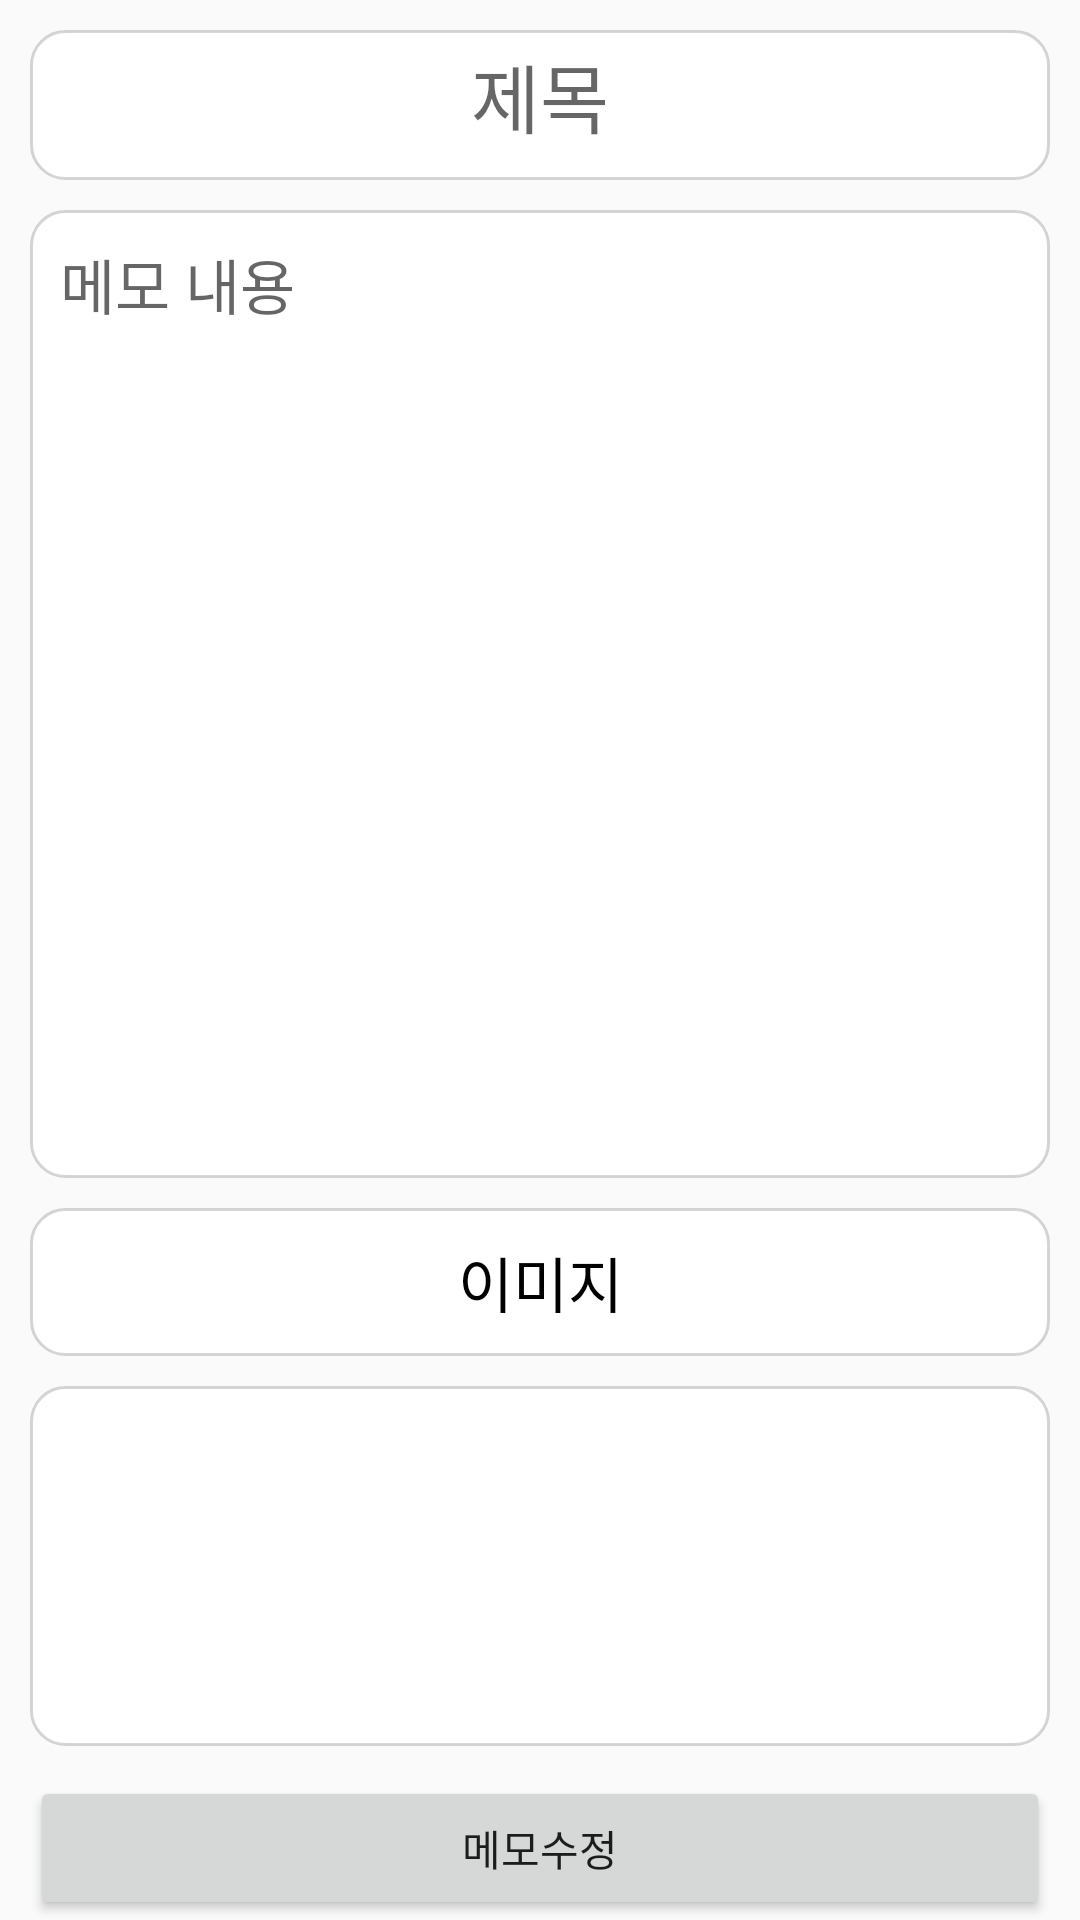

This screen was rendered from an Android layout file. Write that file and the resources it references.
<!-- AndroidManifest.xml: application theme AppTheme -->
<!-- res/layout/activity_memo_edit.xml -->
<?xml version="1.0" encoding="utf-8"?>
<LinearLayout xmlns:android="http://schemas.android.com/apk/res/android"
    xmlns:tools="http://schemas.android.com/tools"
    android:layout_width="match_parent"
    android:layout_height="match_parent"
    android:orientation="vertical"
    tools:context=".activities.MemoEditActivity">

    <LinearLayout
        android:layout_width="match_parent"
        android:layout_height="50dp"
        android:layout_margin="10dp"
        android:background="@drawable/shape_round_border_gray"
        android:orientation="vertical">

        <EditText
            android:id="@+id/et_title_edit"
            android:layout_width="match_parent"
            android:layout_height="match_parent"
            android:background="@null"
            android:gravity="center"
            android:hint="제목"
            android:padding="10dp"
            android:textColor="#000000"
            android:textSize="25dp" />

    </LinearLayout>

    <LinearLayout
        android:layout_width="match_parent"
        android:layout_height="0dp"
        android:layout_weight="1">

        <ScrollView
            android:layout_width="match_parent"
            android:layout_height="match_parent"
            android:layout_marginLeft="10dp"
            android:layout_marginRight="10dp"
            android:layout_marginBottom="10dp"
            android:background="@drawable/shape_round_border_gray">

            <EditText
                android:id="@+id/et_content_edit"
                android:layout_width="match_parent"
                android:layout_height="wrap_content"
                android:background="@null"
                android:hint="메모 내용"
                android:padding="10dp"
                android:textColor="#000000"
                android:textSize="20dp" />

        </ScrollView>

    </LinearLayout>

    <LinearLayout
        android:layout_width="match_parent"
        android:layout_height="wrap_content"
        android:orientation="vertical">

        <TextView
            android:layout_width="match_parent"
            android:layout_height="wrap_content"
            android:layout_marginLeft="10dp"
            android:layout_marginRight="10dp"
            android:layout_marginBottom="10dp"
            android:background="@drawable/shape_round_border_gray"
            android:gravity="center"
            android:padding="10dp"
            android:text="이미지"
            android:textColor="#000000"
            android:textSize="20dp" />

        <LinearLayout
            android:layout_width="match_parent"
            android:layout_height="120dp"
            android:layout_marginLeft="10dp"
            android:layout_marginRight="10dp"
            android:layout_marginBottom="10dp"
            android:background="@drawable/shape_round_border_gray"
            android:padding="10dp">

        </LinearLayout>


    </LinearLayout>

    <Button
        android:id="@+id/btn_save_memo_edit"
        android:layout_width="match_parent"
        android:layout_height="wrap_content"
        android:layout_marginLeft="10dp"
        android:layout_marginRight="10dp"
        android:onClick="onClickSaveMemo"
        android:text="메모수정" />

</LinearLayout>
<!-- resources referenced by this layout -->
<resources>
  <!-- drawable shape_round_border_gray (drawable) -->
  <?xml version="1.0" encoding="UTF-8"?>
  <shape xmlns:android="http://schemas.android.com/apk/res/android">
      <solid android:color="#ffffff"/>
      <stroke android:width="1dip" android:color="#29000000" />
      <corners android:radius="11.3dp"/>
      <padding android:left="0dip" android:top="0dip" android:right="0dip" android:bottom="0dip" />
  </shape>
  <style name="AppTheme" parent="Theme.AppCompat.Light.DarkActionBar">
          
          <item name="colorPrimary">@color/colorPrimary</item>
          <item name="colorPrimaryDark">@color/colorPrimaryDark</item>
          <item name="colorAccent">@color/colorAccent</item>
      </style>
  <!-- not gathered from this repository: default colours our renderer supplied (Android Studio template values) -->
  <color name="colorPrimary">#FF6200EE</color>
  <color name="colorPrimaryDark">#FF3700B3</color>
  <color name="colorAccent">#FF03DAC5</color>
</resources>
